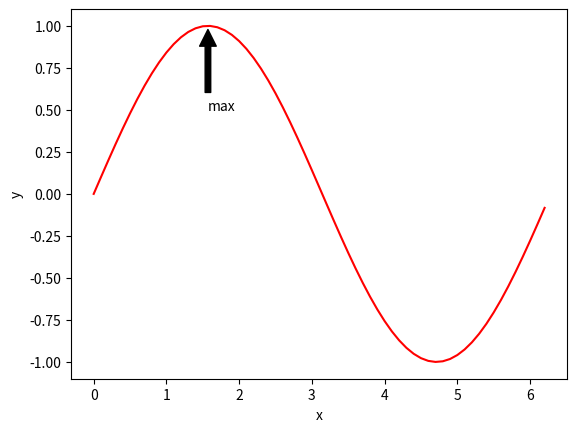

Here is the Python script that generated this plot:
# -*- coding: utf-8 -*-
"""
Created on Wed Jun  7 11:19:00 2017

[redacted]
"""

import matplotlib.pyplot as plt
import numpy as np

x = np.arange(0.0, 2*np.pi, 0.1)
y = np.sin(x)


plt.figure(1)
plt.xlabel("x")
plt.ylabel("y")
plt.annotate('max', xy=(np.pi/2, 1), xytext=(np.pi/2, 0.5),
            arrowprops=dict(facecolor='black', shrink=0.05),
            )
plt.plot(x, y, 'r-')

plt.show()